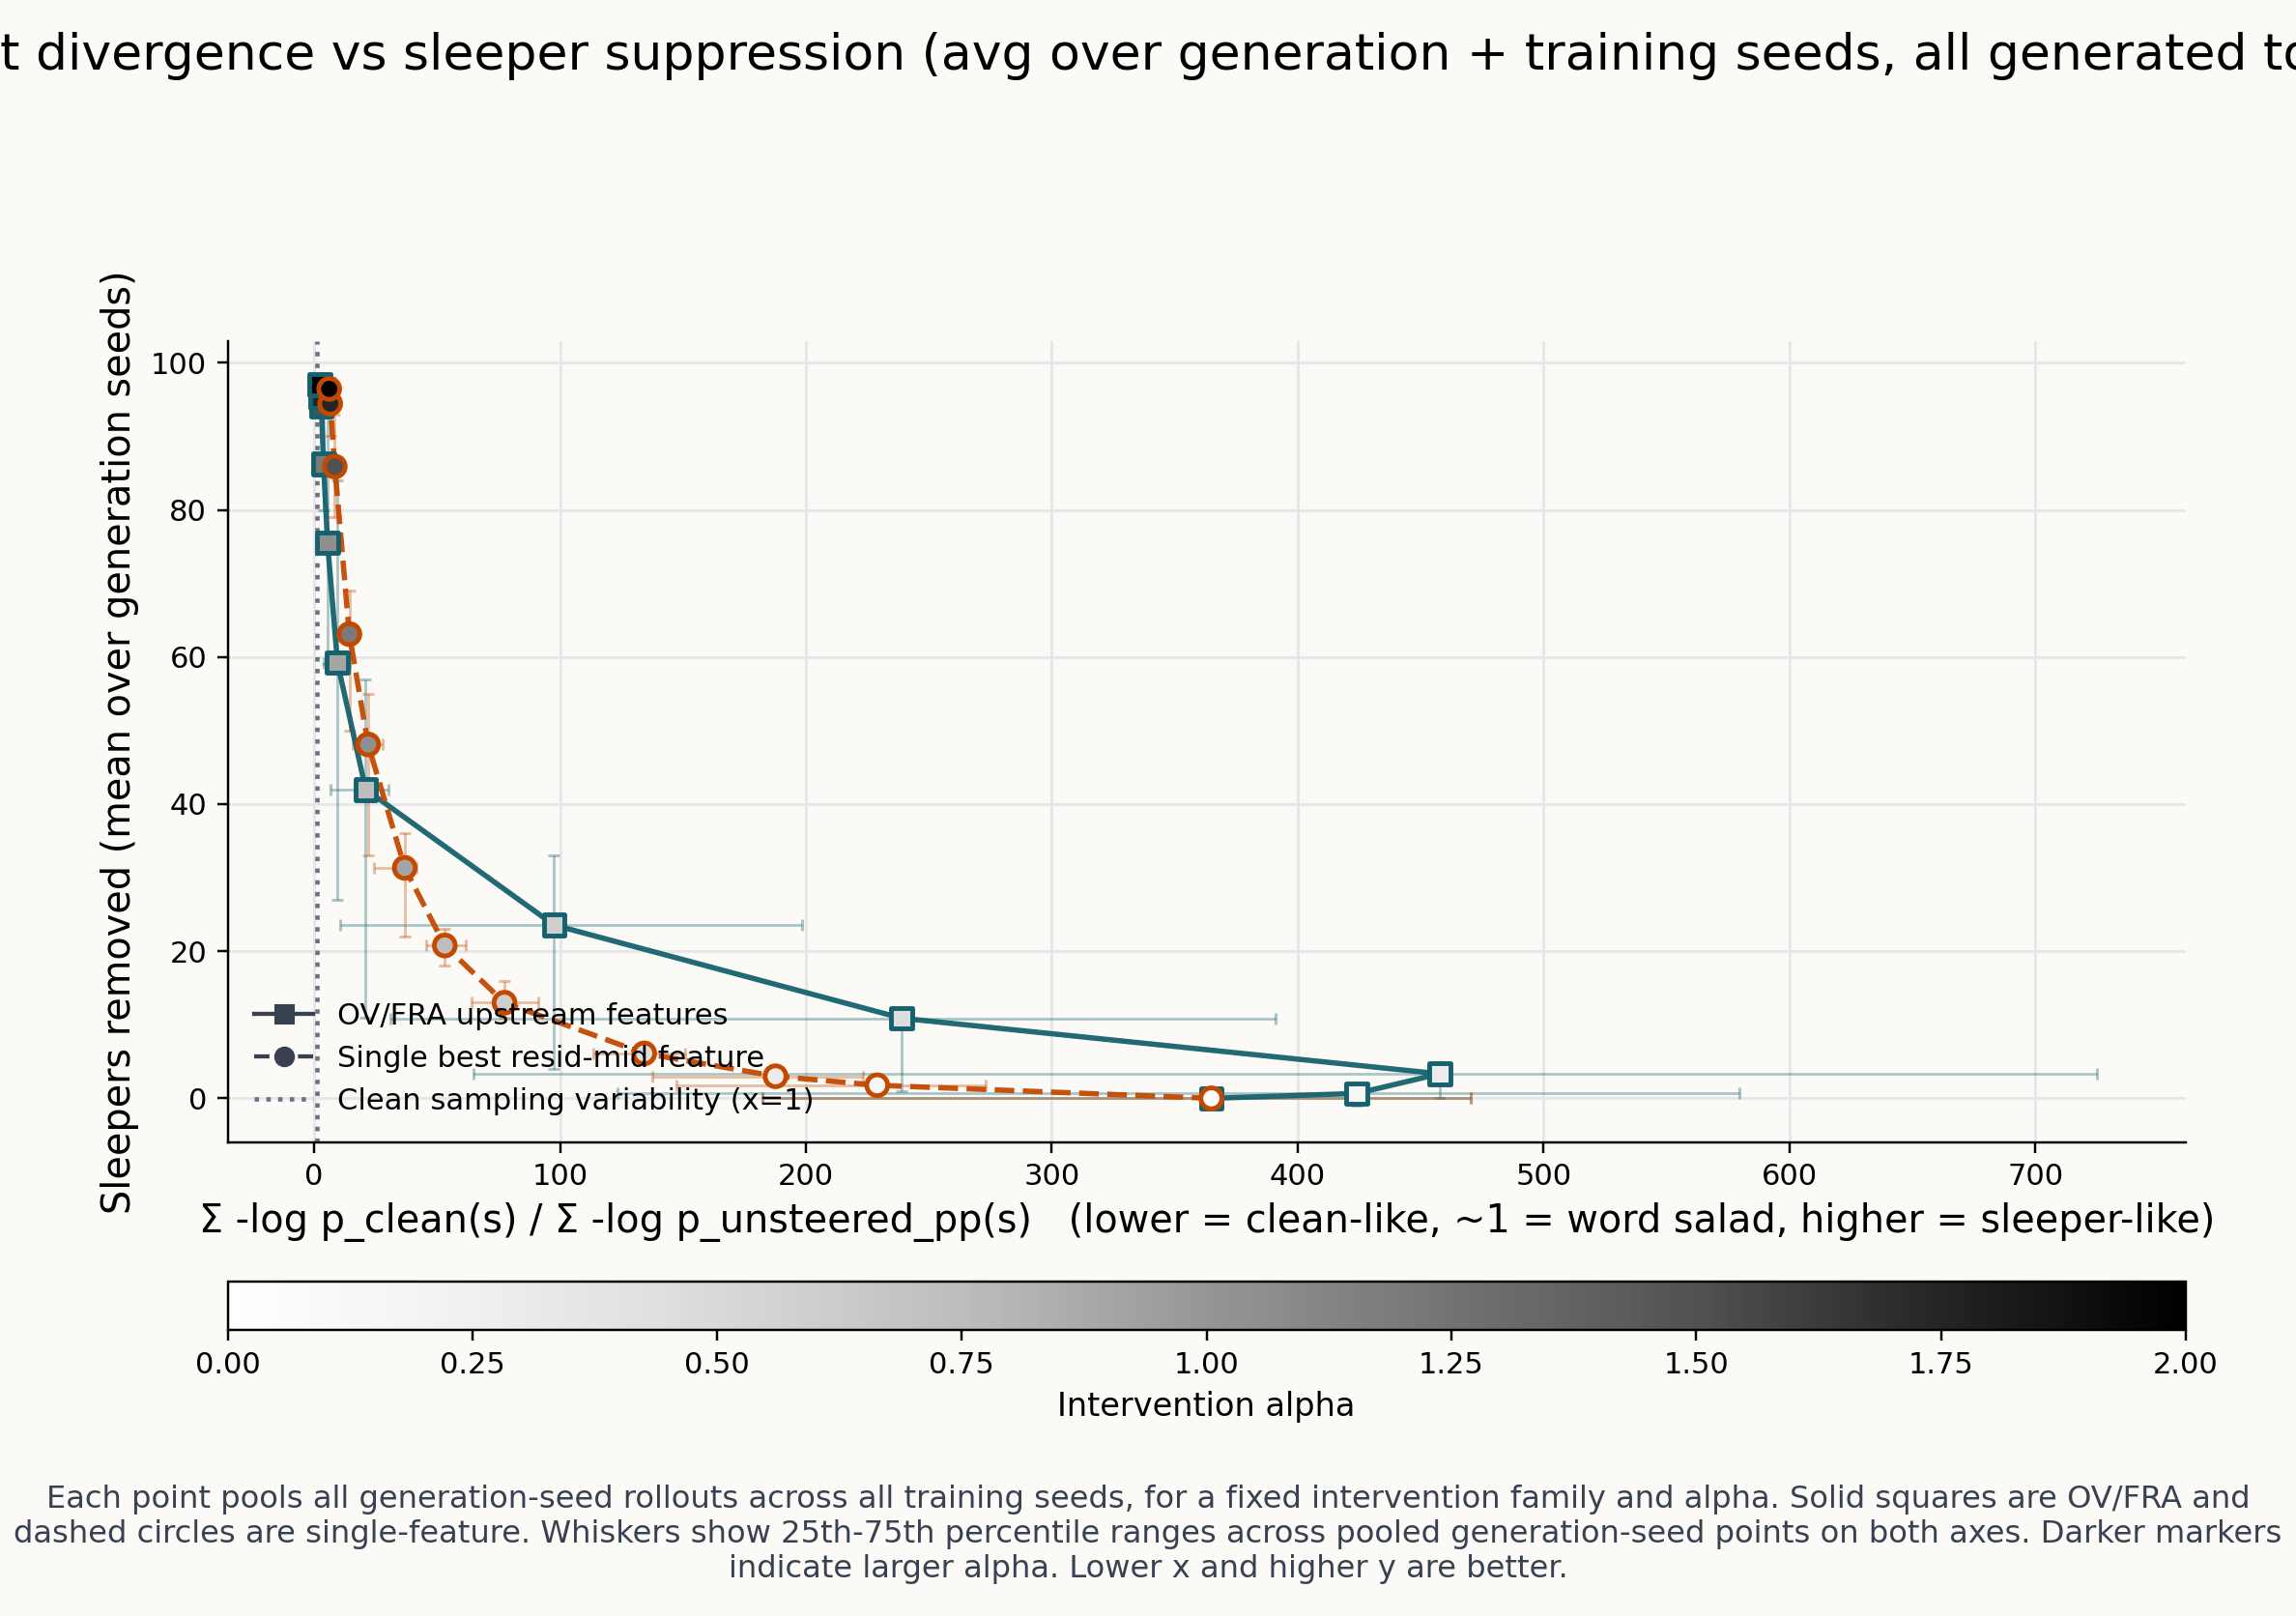

Source data for this figure (header and first rows):
family, alpha, x_mean, x_q25, x_q75, y_mean, y_q25, y_q75, n_points, n_training_seeds, n_generation_seeds
OV/FRA, 0.0, 364.9, 182.4, 470.5, 0.0, 0.0, 0.0, 9, 3, 3
OV/FRA, 0.15, 424, 123.3, 579.8, 0.6667, -1.0, 1.0, 9, 3, 3
OV/FRA, 0.3, 457.8, 64.99, 725, 3.333, 0.0, 4.0, 9, 3, 3
OV/FRA, 0.45, 239, 30.91, 390.9, 10.89, 1.0, 10.0, 9, 3, 3
OV/FRA, 0.6, 97.61, 10.7, 198.6, 23.56, 4.0, 33.0, 9, 3, 3
OV/FRA, 0.75, 20.98, 6.462, 30.22, 42.0, 11.0, 57.0, 9, 3, 3
OV/FRA, 0.9, 9.484, 3.789, 14.41, 59.22, 27.0, 84.0, 9, 3, 3
OV/FRA, 1.05, 5.448, 3.104, 7.2, 75.56, 59.0, 93.0, 9, 3, 3
OV/FRA, 1.2, 3.827, 2.965, 4.427, 86.22, 80.0, 97.0, 9, 3, 3
OV/FRA, 1.5, 2.934, 2.703, 3.134, 94.11, 93.0, 98.0, 9, 3, 3
OV/FRA, 1.75, 2.594, 2.453, 2.793, 95.22, 94.0, 98.0, 9, 3, 3
OV/FRA, 2.0, 2.406, 2.281, 2.492, 97.0, 97.0, 98.0, 9, 3, 3
Single feature, 0.0, 364.9, 182.4, 470.5, 0.0, 0.0, 0.0, 9, 3, 3
Single feature, 0.15, 229, 147.5, 273.3, 1.778, 1.0, 3.0, 9, 3, 3
Single feature, 0.3, 187.7, 137.6, 223.3, 3.0, 2.0, 4.0, 9, 3, 3
Single feature, 0.45, 134.2, 113.7, 151, 6.111, 5.0, 7.0, 9, 3, 3
Single feature, 0.6, 77.42, 63.97, 91.05, 13.0, 11.0, 16.0, 9, 3, 3
Single feature, 0.75, 53.14, 45.37, 61.52, 20.78, 18.0, 23.0, 9, 3, 3
Single feature, 0.9, 36.87, 24.31, 41.71, 31.33, 22.0, 36.0, 9, 3, 3
Single feature, 1.05, 21.96, 15.55, 27.72, 48.11, 33.0, 55.0, 9, 3, 3
Single feature, 1.2, 14.33, 11.52, 17.85, 63.11, 50.0, 69.0, 9, 3, 3
Single feature, 1.5, 8.394, 7.017, 9.751, 85.89, 79.0, 93.0, 9, 3, 3
Single feature, 1.75, 6.541, 6.424, 7.116, 94.44, 90.0, 98.0, 9, 3, 3
Single feature, 2.0, 6.14, 5.646, 7.128, 96.44, 94.0, 98.0, 9, 3, 3
